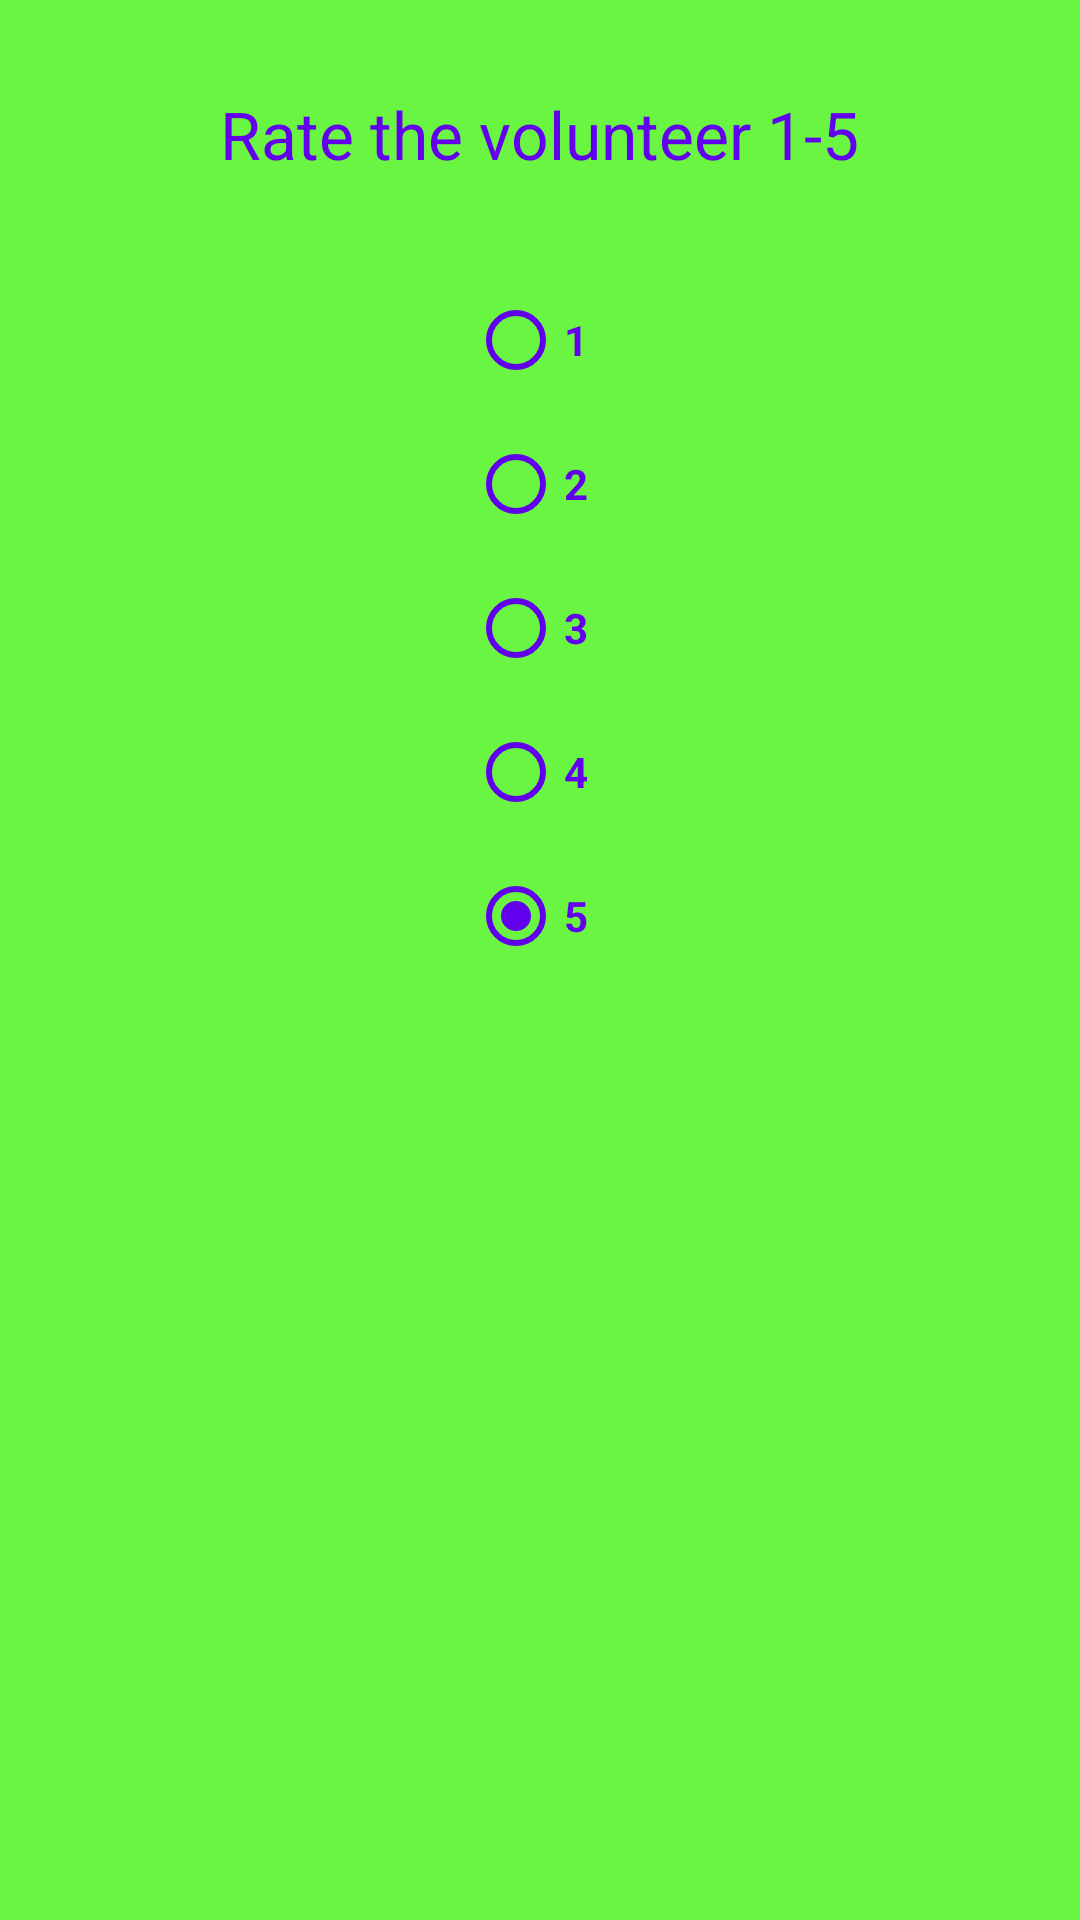

Write the Android layout XML for this screen, with the resource values it uses.
<!-- AndroidManifest.xml: application theme Theme.LifeCircle -->
<!-- res/layout/popupwindow.xml -->
<?xml version="1.0" encoding="utf-8"?>
<RelativeLayout
    xmlns:android="http://schemas.android.com/apk/res/android"
    android:layout_width="match_parent"
    android:layout_height="match_parent"
    android:background="#69f542">

    <TextView
        android:id="@+id/ratethevol"
        android:layout_width="wrap_content"
        android:layout_height="wrap_content"
        android:layout_margin="30dp"
        android:textSize="22sp"
        android:layout_centerHorizontal="true"
        android:textColor="@color/colorPrimary"
        android:text="Rate the volunteer 1-5"/>

    <RadioGroup
        android:id="@+id/raterg"
        android:layout_width="wrap_content"
        android:layout_height="wrap_content"
        android:layout_centerHorizontal="true"
        android:layout_below="@+id/ratethevol">
        <RadioButton
            android:id="@+id/rate1"
            android:layout_width="wrap_content"
            android:layout_height="wrap_content"
            android:buttonTint="@color/colorPrimary"
            android:textStyle="bold"
            android:textColor="@color/colorPrimary"
            android:text="1"/>

        <RadioButton
            android:id="@+id/rate2"
            android:layout_width="wrap_content"
            android:layout_height="wrap_content"
            android:buttonTint="@color/colorPrimary"
            android:textStyle="bold"
            android:textColor="@color/colorPrimary"
            android:text="2"/>

        <RadioButton
            android:id="@+id/rate3"
            android:layout_width="wrap_content"
            android:layout_height="wrap_content"
            android:buttonTint="@color/colorPrimary"
            android:textStyle="bold"
            android:textColor="@color/colorPrimary"
            android:text="3"/>

        <RadioButton
            android:id="@+id/rate4"
            android:layout_width="wrap_content"
            android:layout_height="wrap_content"
            android:buttonTint="@color/colorPrimary"
            android:textStyle="bold"
            android:textColor="@color/colorPrimary"
            android:text="4"/>

        <RadioButton
            android:id="@+id/rate5"
            android:checked="true"
            android:layout_width="wrap_content"
            android:layout_height="wrap_content"
            android:buttonTint="@color/colorPrimary"
            android:textStyle="bold"
            android:textColor="@color/colorPrimary"
            android:text="5"/>
    </RadioGroup>


    

</RelativeLayout>
<!-- resources referenced by this layout -->
<resources>
  <style name="Theme.LifeCircle" parent="Theme.MaterialComponents.DayNight.NoActionBar">
          
          <item name="colorPrimary">@color/purple_500</item>
          <item name="colorPrimaryVariant">@color/purple_700</item>
          <item name="colorOnPrimary">@color/white</item>
          
          <item name="colorSecondary">@color/teal_200</item>
          <item name="colorSecondaryVariant">@color/teal_700</item>
          <item name="colorOnSecondary">@color/black</item>
          
          <item name="android:statusBarColor" tools:targetApi="l">?attr/colorPrimaryVariant</item>
          
      </style>
  <!-- not gathered from this repository: default colours our renderer supplied (Android Studio template values) -->
  <color name="purple_500">#FF6200EE</color>
  <color name="purple_700">#FF3700B3</color>
  <color name="teal_200">#FF03DAC5</color>
  <color name="teal_700">#FF018786</color>
  <color name="black">#FF000000</color>
  <color name="white">#FFFFFFFF</color>
  <color name="colorPrimary">#FF6200EE</color>
</resources>
